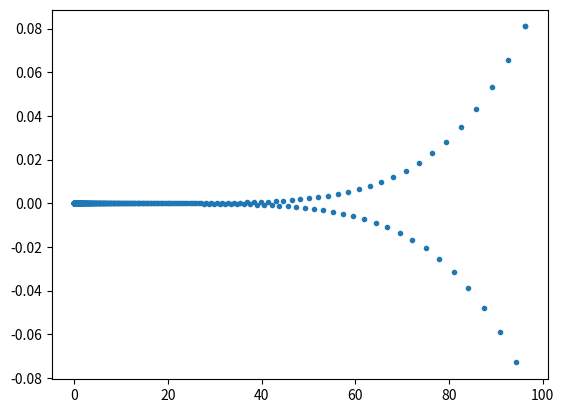

This figure's Python source: (Note: this script raises an exception after producing the figure.)

import numpy
import matplotlib.pyplot as plt


class quadform2d:

        def __init__(self):
                pass
                #flat valley along dim0, steep along dim1
                self.H=numpy.array([[0.1, 0.0],[0.0, 10.0]])

                print('self.H.shape', self.H.shape)


                self.momentum=0.9


                self.oldDX=None
                self.Xhist=numpy.array((2,1))


                self.oldnorms=None
                self.rmspropconst=0.9
                self.stab=1e-6


        def forward(self,X):
                # X should have shape (2,1)
                # min is at (0,0)
                self.X=X
                val= 0.5*numpy.dot(numpy.dot( self.X.T,self.H ), self.X) # x.T \cdot H \cdot X
                return val

        def backward(self, DY):
                self.DX= numpy.dot(self.H , self.X)
                #needs not to return anything we do not do backprop


        def update_s(self, lr):


                self.X -= lr * self.DX

        ###############################################################################################
        # Students please complete this one
        ##############################################################################################
        def update_a(self, lr):

                if self.oldnorms is None:
                        self.oldnorms= 0 
                        self.updnorm = 0
                        updX =  self.DX * 0.01
                else:
                        #compute RMSprop part of adadelta
         
                        self.X -= lr * updX
                        #recompute self.updnorm


        def train_s(self, Xinit, iters = 10000,lrate = 0.005, stopcrit=1e-4, lratedecrease= 'None', errormode='cheat'):

                itercount=0
                converged=False
                oldval=-1

                self.X=Xinit

                while (False == converged):
        

                        Ypred = self.forward(self.X)

                        #print self.X.T,Ypred

                        self.backward(0)
                        if lratedecrease == 'None':
                                self.update_s(lrate)
                        else:
                                fac= int(itercount/200)
                                mul= max(0.1**fac,1e-5)

                                self.update_s(lrate*mul)

                        if(itercount==0):
                                self.Xhist=self.X
                        else:
                                self.Xhist=numpy.hstack( (self.Xhist,self.X))

                        if oldval >= 0:
                                if errormode == 'cheat':
                                        diff= abs(Ypred)
                                else:
                                        diff= abs(Ypred-oldval)
                                #print itercount,'change in objective value: '+str(diff)+' abs value: '+str(Ypred)
                                if( diff < stopcrit):
                                        converged=True
                                        print('CONVERGED in '+str(itercount)+ ' steps'  , diff, Ypred)
                        else:
                                diff=1000000

                        oldval=Ypred
                        itercount+=1
                     
                        if( (itercount > iters) and (False==converged)):
                                converged=True
                                print('terminated in '+str(itercount)+ ' steps, max number of iterations,  reached', Ypred)      
        

        def train_m(self, Xinit, iters = 10000,lrate = 0.005, stopcrit=1e-4, lratedecrease= 'None', errormode='cheat'):

                itercount=0
                converged=False
                oldval=-1

                self.X=Xinit

                while (False == converged):
        
                        
                        Ypred = self.forward(self.X)
                


                        self.backward(0)

                        if lratedecrease == 'None':
                                self.update_a(lrate)
                        else:
                                fac= int(itercount/200)
                                mul=max(0.1**fac,1e-5)
                                
                                self.update_a(lrate* mul)

                        if(itercount==0):
                                self.Xhist=self.X
                        else:
                                self.Xhist=numpy.hstack( (self.Xhist,self.X))   


                        if oldval >= 0:
                                if errormode == 'cheat':
                                        diff= abs(Ypred)
                                else:
                                        diff= abs(Ypred-oldval)

                                #print itercount,' change in objective value: '+str(diff)+' abs value: '+str(Ypred)
                                if( diff < stopcrit):
                                        converged=True
                                        print('CONVERGED in '+str(itercount)+ ' steps', diff, Ypred)     
                        else:
                                diff=1000000

                        oldval=Ypred
                        itercount+=1
                     
                        if( (itercount > iters) and (False==converged)):
                                converged=True
                                print('terminated in '+str(itercount)+ ' steps, max number of iterations reached', Ypred)        



def tester5():
        

        zval=0.1

        Xinit=numpy.array([100.0,zval]).reshape((2,1))
        
        #lrate2=0.1
        #lrate2=0.01
        lrate2=0.19
        
        qf=quadform2d()
        start=Xinit
        qf.train_s(start,iters = 10000,lrate = lrate2, stopcrit=1e-6, lratedecrease= 'None', errormode='cheat')

        plt.figure(1)
        plt.plot( qf.Xhist[0,:] , qf.Xhist[1,:],'.')

        
        Xinit=numpy.array([1.0,zval]).reshape((2,1))
        start=Xinit
        qf.oldDX=None   

        lrate2=1
        qf.train_m(start,iters = 10000,lrate = lrate2, stopcrit=1e-6, lratedecrease= 'None', errormode='cheat')

        plt.figure(2)
        plt.plot( qf.Xhist[0,:] , qf.Xhist[1,:],'.')



        plt.show()


def tester6():
        

        zval=0.1

        Xinit=numpy.array([100.0,zval]).reshape((2,1))
        
        lrate2=0.19
        
        qf=quadform2d()
        start=Xinit
        qf.train_s(start,iters = 10000,lrate = lrate2, stopcrit=1e-6, lratedecrease= 'None', errormode='cheat')

        plt.figure(1)
        plt.plot( qf.Xhist[0,:] , qf.Xhist[1,:],'.')

        
        Xinit=numpy.array([1.0,zval]).reshape((2,1))
        start=Xinit
        qf.oldDX=None   

        lrate2=1
        qf.train_m(start,iters = 10000,lrate = lrate2, stopcrit=1e-6, lratedecrease= 'phase200', errormode='cheat')

        plt.figure(2)
        plt.plot( qf.Xhist[0,:] , qf.Xhist[1,:],'.')



        plt.show()


def tester7():
        

        zval=0.1

        Xinit=numpy.array([100.0,zval]).reshape((2,1))
        
        lrate2=0.19
        
        qf=quadform2d()
        start=Xinit
        qf.train_s(start,iters = 10000,lrate = lrate2, stopcrit=1e-6, lratedecrease= 'None', errormode='cheat')

        plt.figure(1)
        plt.plot( qf.Xhist[0,:] , qf.Xhist[1,:],'.')

        
        Xinit=numpy.array([1.0,zval]).reshape((2,1))
        start=Xinit
        qf.oldDX=None   

        lrate2=10
        qf.train_m(start,iters = 10000,lrate = lrate2, stopcrit=1e-6, lratedecrease= 'phase200', errormode='cheat')

        plt.figure(2)
        plt.plot( qf.Xhist[0,:] , qf.Xhist[1,:],'.')



        plt.show()


if __name__=='__main__':
        tester5() # standard and Adadelta with same learning rate, learning rate constant
        #tester6() # standard and Adadelta with same learning rate, learning rate phased
        #tester7() # standard and Adadelta with different learning rate, learning rate phased


